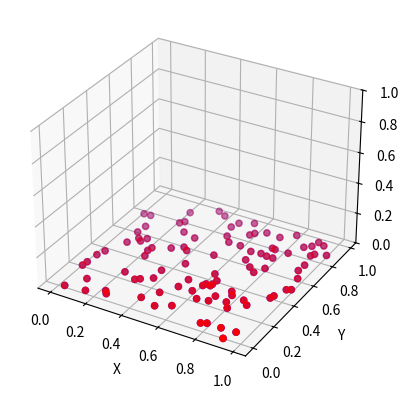

The matplotlib source for this figure: (Note: this script raises an exception after producing the figure.)
# make 2d plane in 3d space and plot it

import time
import numpy as np

import matplotlib.pyplot as plt

from mpl_toolkits.mplot3d import Axes3D

fig = plt.figure()

ax = fig.add_subplot(111, projection="3d")

ax.set_zlim3d(0, 1)

# add point cloud

x = np.random.rand(100)

y = np.random.rand(100)

z = np.zeros(100)

# plot the point cloud

ax.scatter(x, y, z, c="b", marker="o")


def transform(matrix, vector):
    return np.dot(matrix, vector)


# transform the point cloud

matrix = np.array(
    [
        [1, 0, 1],
        [0, 1, 0],
        [0, 0, 1],
    ]
)

x1, y1, z1 = transform(matrix, np.array([x, y, z]))

# label axes

ax.set_xlabel("X")

ax.set_ylabel("Y")

ax.set_zlabel("Z")

ax.scatter(x1, y1, z1, c="r", marker="o")


# plot arrow that goes from origin to point
def plot_arrow(ax, x, y, z, origin):
    ax.quiver(
        origin[0],
        origin[1],
        origin[2],
        x,
        y,
        z,
        length=1,
        arrow_length_ratio=0.1,
        pivot="tail",
        color="k",
        angles="xy",
    )


# get columns in matrix
for row in matrix.T[:]:
    plot_arrow(ax, row[0], row[1], row[2], [0, 0, 0])

plt.show()

time.sleep(10)
